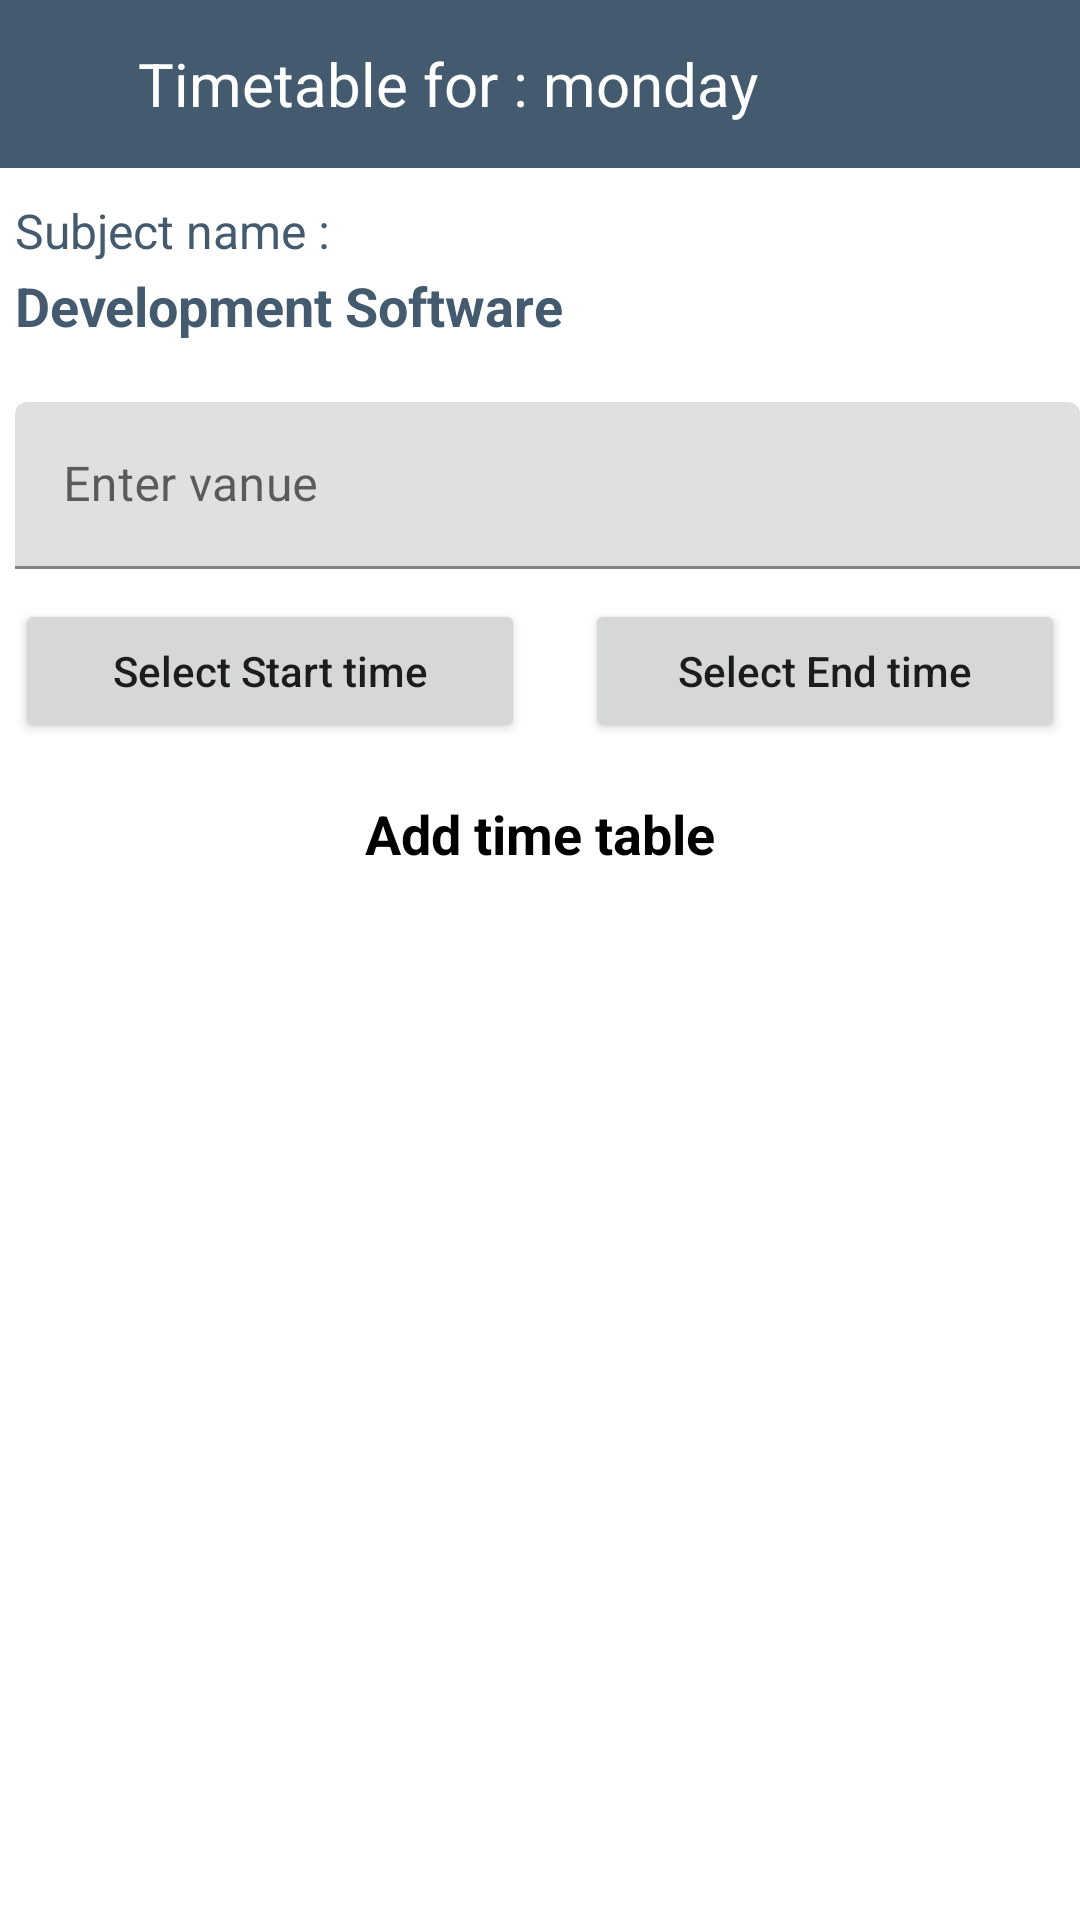

Android layout source for this screen:
<!-- AndroidManifest.xml: application theme Theme.StaffSchedulingSystem -->
<!-- res/layout/activity_add_time_table.xml -->
<?xml version="1.0" encoding="utf-8"?>
<RelativeLayout
    xmlns:android="http://schemas.android.com/apk/res/android"
    xmlns:app="http://schemas.android.com/apk/res-auto"
    xmlns:tools="http://schemas.android.com/tools"
    android:layout_width="match_parent"
    android:layout_height="match_parent"


    >
    <com.google.android.material.appbar.AppBarLayout
        android:layout_width="match_parent"
        android:layout_height="wrap_content"
        android:id="@+id/app_bar_main1"
        android:theme="@style/Theme.StaffSchedulingSystem.AppBarOverlay">

        <androidx.appcompat.widget.Toolbar
            android:id="@+id/toolbar1"
            android:layout_width="match_parent"
            android:layout_height="?attr/actionBarSize"
            >
            <ImageView
                android:layout_marginLeft="-10dp"
                android:id="@+id/btn_back"
                android:layout_width="wrap_content"
                android:layout_height="wrap_content"
                android:src="@drawable/ic_baseline_arrow_back_24" />
            <RelativeLayout
                android:layout_width="match_parent"
                android:layout_height="wrap_content">

                <TextView
                    android:id="@+id/day"
                    android:layout_width="wrap_content"
                    android:layout_height="wrap_content"
                    android:layout_marginLeft="30dp"
                    android:text="Timetable for : "
                    android:textColor="@color/white"
                    android:textSize="20sp" />
                <TextView
                    android:id="@+id/dayoftheweek"
                    android:layout_width="wrap_content"
                    android:layout_height="wrap_content"
                    android:layout_toRightOf="@id/day"
                    android:text="monday"
                    android:textColor="@color/white"
                    android:textSize="20sp" />
            </RelativeLayout>
        </androidx.appcompat.widget.Toolbar>

    </com.google.android.material.appbar.AppBarLayout>


    <LinearLayout
        android:padding="5dp"
        android:id="@+id/linear5"
        android:layout_width="match_parent"
        android:layout_height="wrap_content"
        android:layout_below="@id/app_bar_main1"
        android:orientation="vertical">

        <TextView
            android:layout_width="wrap_content"
            android:layout_height="wrap_content"
            android:layout_below="@id/facultyHeader"
            android:layout_marginTop="5dp"
            android:text="Subject name :"
            android:textColor="@color/teal_700"
            android:textSize="16sp" />

        <TextView
            android:id="@+id/textSubjectName"
            android:layout_width="wrap_content"
            android:layout_height="wrap_content"
            android:layout_below="@id/facultyHeader"
            android:layout_marginTop="2dp"
            android:text="Development Software"
            android:textColor="@color/teal_700"
            android:textSize="18sp"
            android:textStyle="bold" />
    </LinearLayout>


    <com.google.android.material.textfield.TextInputLayout
        android:layout_below="@id/linear5"
        android:layout_marginTop="15dp"
        android:layout_marginLeft="5dp"
        android:layout_width="match_parent"
        android:layout_height="wrap_content"
        android:id="@+id/textInputVanue">
        <EditText
            android:layout_width="match_parent"
            android:layout_height="wrap_content"
            android:hint="Enter vanue"/>
    </com.google.android.material.textfield.TextInputLayout>

    <LinearLayout
        android:id="@+id/linear4"
        android:layout_width="match_parent"
        android:layout_height="wrap_content"
        android:orientation="vertical"
        android:layout_below="@id/textInputVanue">

        <RelativeLayout
            android:layout_marginTop="10dp"
            android:layout_width="match_parent"
            android:layout_height="wrap_content"
            android:orientation="horizontal">

            <Button
                android:layout_marginLeft="5dp"
                android:id="@+id/subjectStartTime"
                android:layout_width="170dp"
                android:layout_height="wrap_content"
                android:text="Select Start time"
                android:textAllCaps="false"
                android:textColorHint="@color/teal_700" />
            <Button
                android:layout_alignParentRight="true"
                android:id="@+id/subjectEndTime"
                android:layout_width="160dp"
                android:textAllCaps="false"
                android:layout_marginRight="5dp"
                android:layout_height="wrap_content"
                android:text="Select End time"
                />
        </RelativeLayout>

    </LinearLayout>


    <TextView
        android:background="@drawable/btn_background"
        android:id="@+id/btnAddTimetable"
        android:layout_marginTop="10dp"
        android:layout_width="wrap_content"
        android:layout_height="wrap_content"
        android:textSize="18sp"
        android:textStyle="bold"
        android:padding="8dp"
        android:textColor="@color/black"
        android:layout_below="@id/linear4"
        android:layout_centerHorizontal="true"
        android:text="Add time table"
        android:gravity="center_horizontal"
       />
    <TextView
        android:layout_width="wrap_content"
        android:layout_height="wrap_content"
        android:layout_below="@id/btnAddTimetable"
        android:text="Please correct time"
        android:id="@+id/tvSetError"
        android:layout_marginLeft="10dp"
        android:visibility="gone"
        android:textColor="@color/red"
        android:textStyle="bold"
        android:layout_marginTop="20dp"
        android:textSize="16sp"/>
</RelativeLayout>
<!-- resources referenced by this layout -->
<resources>
  <color name="black">#FF000000</color>
  <color name="red">#FD1706</color>
  <color name="teal_700">#445A6E</color>
  <color name="white">#FFFFFFFF</color>
  <style name="Theme.StaffSchedulingSystem.AppBarOverlay" parent="ThemeOverlay.AppCompat.Dark.ActionBar" />
  <style name="Theme.StaffSchedulingSystem" parent="Theme.MaterialComponents.DayNight.NoActionBar">
          
          <item name="colorPrimary">@color/purple_500</item>
          <item name="colorPrimaryVariant">@color/purple_700</item>
          <item name="colorOnPrimary">@color/white</item>
          
          <item name="colorSecondary">@color/teal_200</item>
          <item name="colorSecondaryVariant">@color/teal_700</item>
          <item name="colorOnSecondary">@color/black</item>
          
          <item name="android:statusBarColor" tools:targetApi="l">?attr/colorPrimaryVariant</item>
          
      </style>
  <color name="purple_500">#445A6E</color>
  <color name="purple_700">#6489AC</color>
  <color name="teal_200">#0376DA</color>
</resources>
